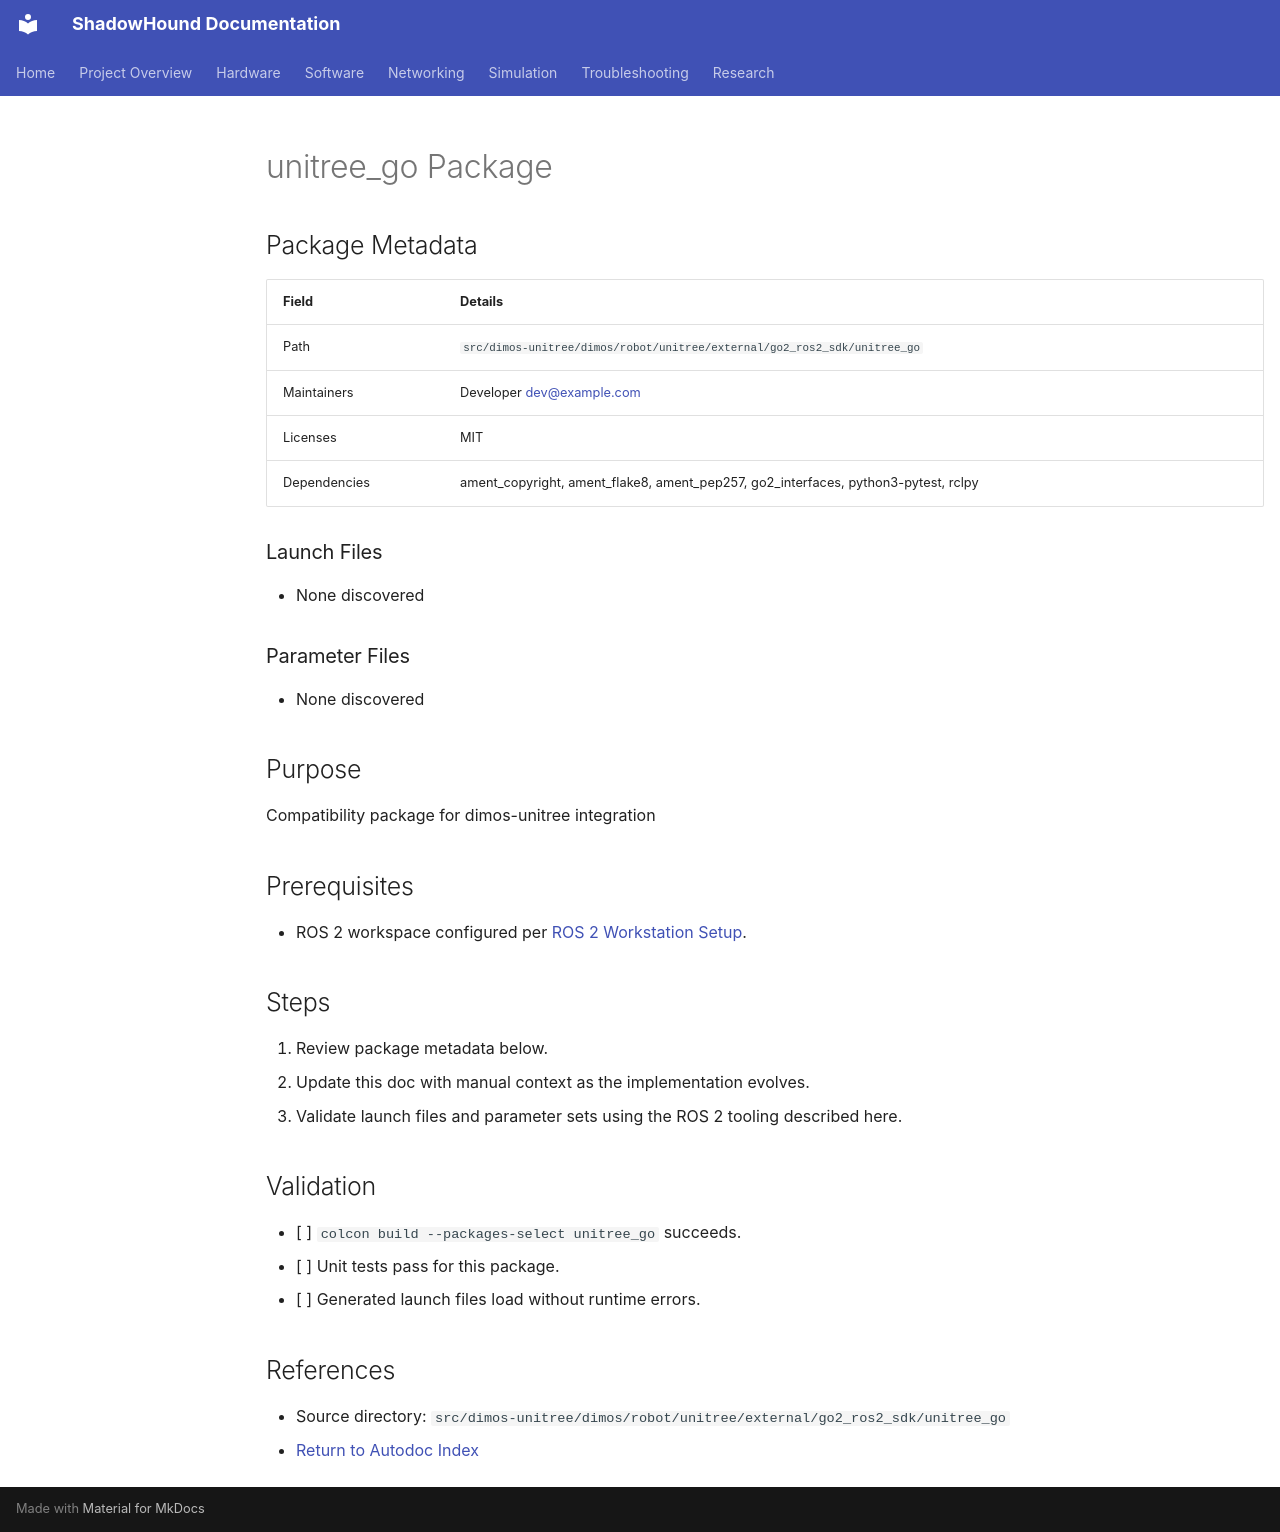

repository: danmartinez78/shadowhound · page: software/autodoc/unitree_go/index.html · generator: mkdocs

---
tags: [software, autodoc]
status: draft
related: []
summary: >
  Auto-generated reference for unitree_go.
---

# unitree_go Package

## Package Metadata

| Field | Details |
|-------|---------|
| Path | `src/dimos-unitree/dimos/robot/unitree/external/go2_ros2_sdk/unitree_go` |
| Maintainers | Developer <dev@example.com> |
| Licenses | MIT |
| Dependencies | ament_copyright, ament_flake8, ament_pep257, go2_interfaces, python3-pytest, rclpy |

### Launch Files
- None discovered

### Parameter Files
- None discovered

## Purpose

Compatibility package for dimos-unitree integration

## Prerequisites

- ROS 2 workspace configured per [ROS 2 Workstation Setup](../ros2_setup.md).

## Steps

1. Review package metadata below.
2. Update this doc with manual context as the implementation evolves.
3. Validate launch files and parameter sets using the ROS 2 tooling described here.

## Validation

- [ ] `colcon build --packages-select unitree_go` succeeds.
- [ ] Unit tests pass for this package.
- [ ] Generated launch files load without runtime errors.

## References

- Source directory: `src/dimos-unitree/dimos/robot/unitree/external/go2_ros2_sdk/unitree_go`
- [Return to Autodoc Index](_index.md)
